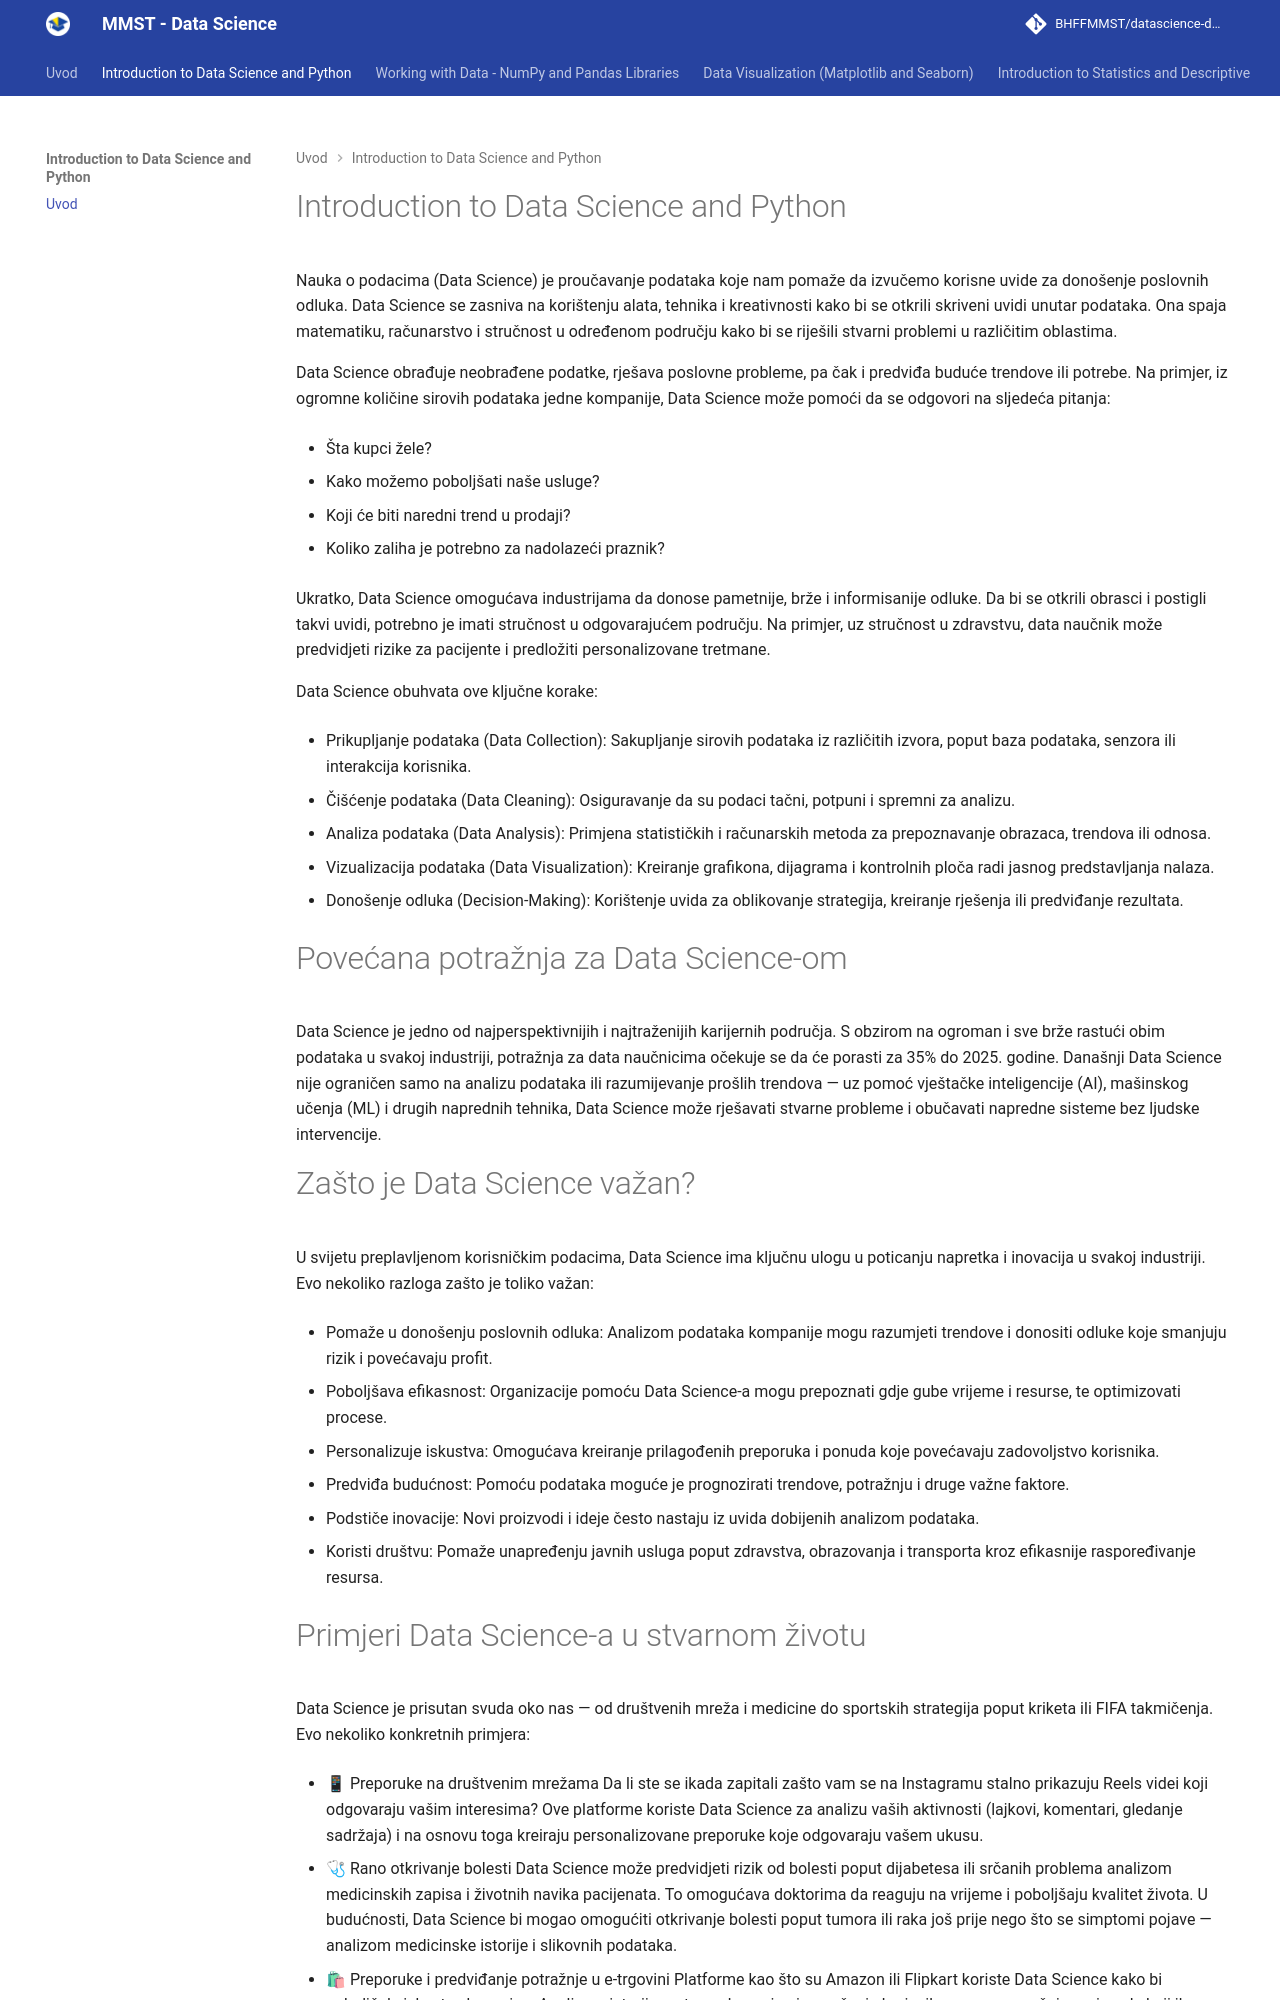

repository: BHFFMMST/datascience-docs · page: content/introduction/index.html · generator: mkdocs

# Introduction to Data Science and Python

Nauka o podacima (Data Science) je proučavanje podataka koje nam pomaže da izvučemo korisne uvide za donošenje poslovnih odluka. Data Science se zasniva na korištenju alata, tehnika i kreativnosti kako bi se otkrili skriveni uvidi unutar podataka. Ona spaja matematiku, računarstvo i stručnost u određenom području kako bi se riješili stvarni problemi u različitim oblastima.


Data Science obrađuje neobrađene podatke, rješava poslovne probleme, pa čak i predviđa buduće trendove ili potrebe. Na primjer, iz ogromne količine sirovih podataka jedne kompanije, Data Science može pomoći da se odgovori na sljedeća pitanja:

- Šta kupci žele?

- Kako možemo poboljšati naše usluge?

- Koji će biti naredni trend u prodaji?

- Koliko zaliha je potrebno za nadolazeći praznik?


Ukratko, Data Science omogućava industrijama da donose pametnije, brže i informisanije odluke. Da bi se otkrili obrasci i postigli takvi uvidi, potrebno je imati stručnost u odgovarajućem području. Na primjer, uz stručnost u zdravstvu, data naučnik može predvidjeti rizike za pacijente i predložiti personalizovane tretmane.


Data Science obuhvata ove ključne korake:

- Prikupljanje podataka (Data Collection): Sakupljanje sirovih podataka iz različitih izvora, poput baza podataka, senzora ili interakcija korisnika.

- Čišćenje podataka (Data Cleaning): Osiguravanje da su podaci tačni, potpuni i spremni za analizu.

- Analiza podataka (Data Analysis): Primjena statističkih i računarskih metoda za prepoznavanje obrazaca, trendova ili odnosa.

- Vizualizacija podataka (Data Visualization): Kreiranje grafikona, dijagrama i kontrolnih ploča radi jasnog predstavljanja nalaza.

- Donošenje odluka (Decision-Making): Korištenje uvida za oblikovanje strategija, kreiranje rješenja ili predviđanje rezultata.


# Povećana potražnja za Data Science-om
Data Science je jedno od najperspektivnijih i najtraženijih karijernih područja. S obzirom na ogroman i sve brže rastući obim podataka u svakoj industriji, potražnja za data naučnicima očekuje se da će porasti za 35% do 2025. godine. Današnji Data Science nije ograničen samo na analizu podataka ili razumijevanje prošlih trendova — uz pomoć vještačke inteligencije (AI), mašinskog učenja (ML) i drugih naprednih tehnika, Data Science može rješavati stvarne probleme i obučavati napredne sisteme bez ljudske intervencije.


# Zašto je Data Science važan?
U svijetu preplavljenom korisničkim podacima, Data Science ima ključnu ulogu u poticanju napretka i inovacija u svakoj industriji. Evo nekoliko razloga zašto je toliko važan:

- Pomaže u donošenju poslovnih odluka: Analizom podataka kompanije mogu razumjeti trendove i donositi odluke koje smanjuju rizik i povećavaju profit.

- Poboljšava efikasnost: Organizacije pomoću Data Science-a mogu prepoznati gdje gube vrijeme i resurse, te optimizovati procese.

- Personalizuje iskustva: Omogućava kreiranje prilagođenih preporuka i ponuda koje povećavaju zadovoljstvo korisnika.

- Predviđa budućnost: Pomoću podataka moguće je prognozirati trendove, potražnju i druge važne faktore.

- Podstiče inovacije: Novi proizvodi i ideje često nastaju iz uvida dobijenih analizom podataka.

- Koristi društvu: Pomaže unapređenju javnih usluga poput zdravstva, obrazovanja i transporta kroz efikasnije raspoređivanje resursa.
